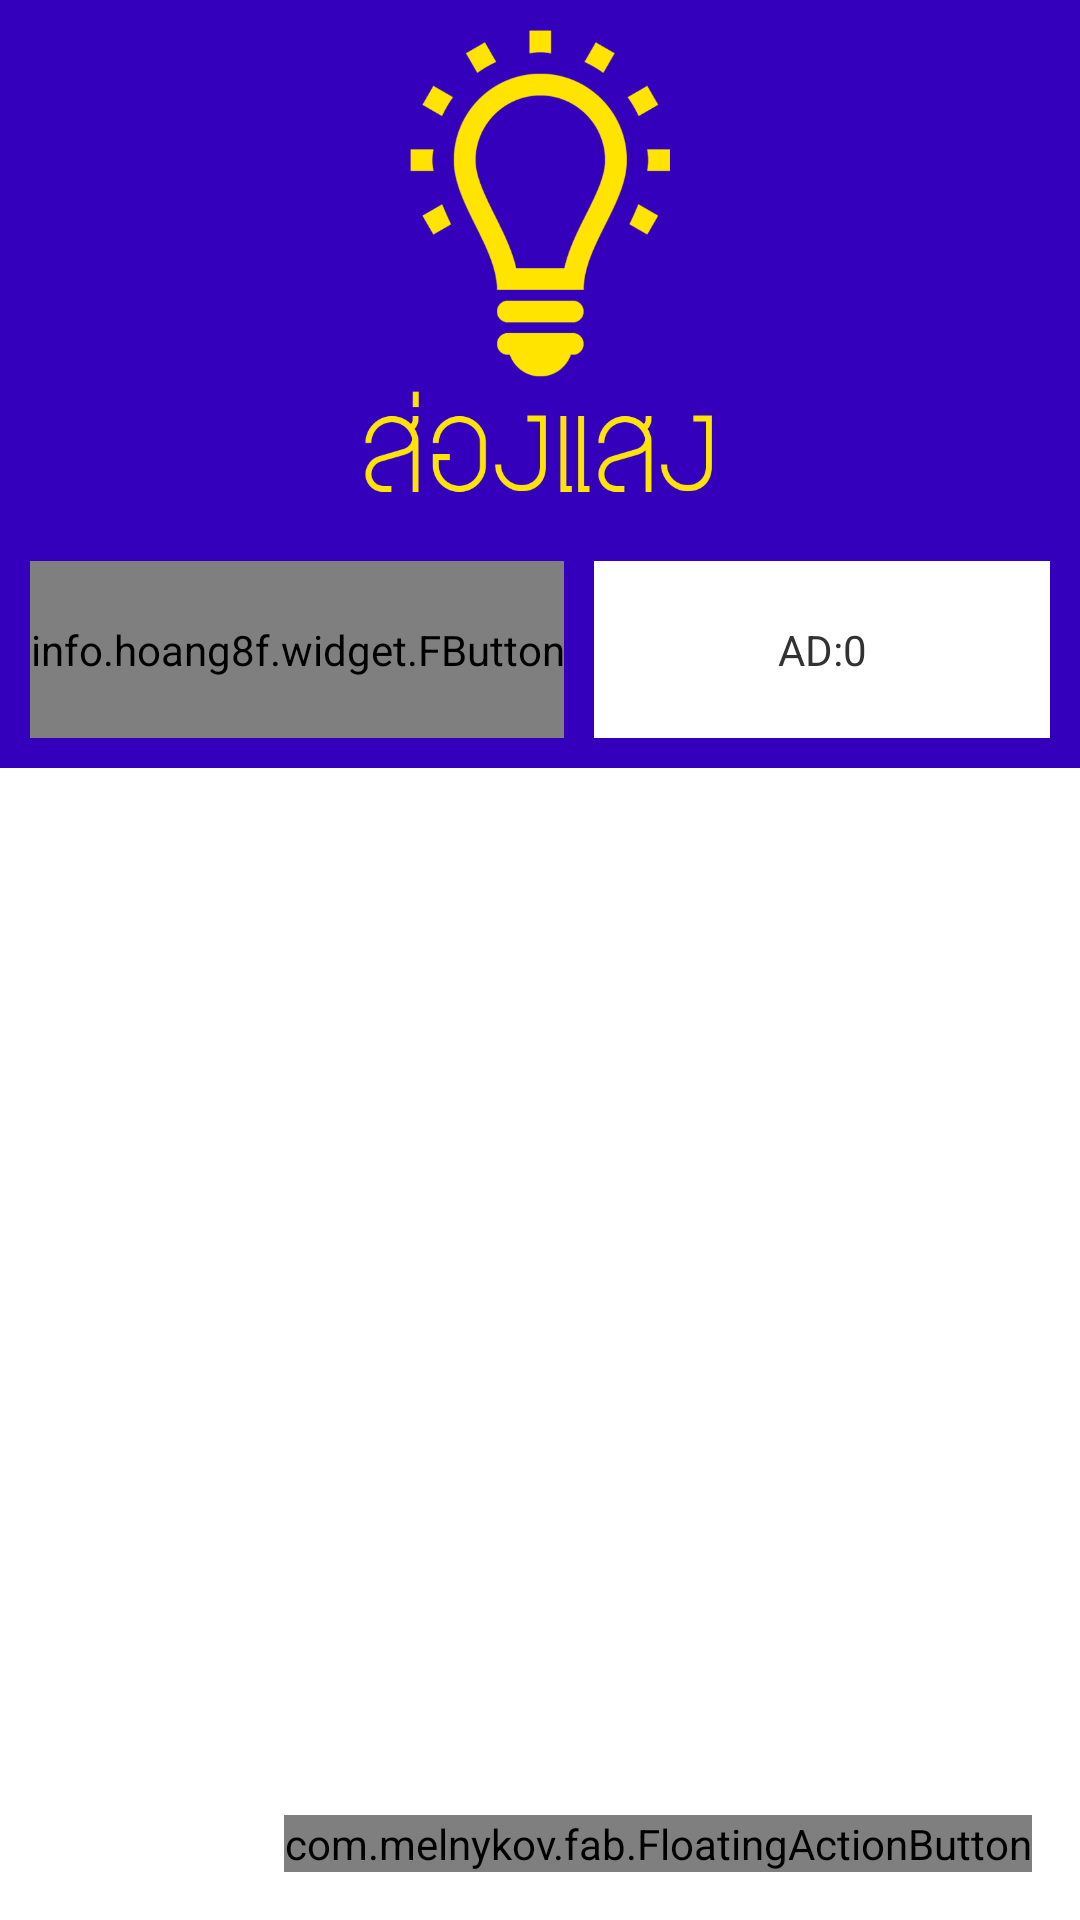

Produce the Android XML layout that renders to this screen, including the resource entries it uses.
<!-- AndroidManifest.xml: application theme AppTheme -->
<!-- res/layout/activity_main.xml -->
<LinearLayout xmlns:android="http://schemas.android.com/apk/res/android"
    xmlns:fab="http://schemas.android.com/apk/res-auto"
    xmlns:fbutton="http://schemas.android.com/apk/res-auto"
    xmlns:tools="http://schemas.android.com/tools"
    android:layout_width="match_parent"
    android:layout_height="match_parent"
    android:orientation="vertical"
    tools:context=".MainActivity">

    <LinearLayout
        android:layout_width="match_parent"
        android:layout_height="0dp"
        android:layout_weight="2"
        android:background="@color/main_color"
        android:orientation="vertical">

        <ImageView
            android:layout_width="wrap_content"
            android:layout_height="0dp"
            android:layout_weight="3"
            android:src="@drawable/song" />

        <LinearLayout
            android:layout_width="match_parent"
            android:layout_height="0dp"
            android:layout_marginBottom="10dp"
            android:layout_marginTop="10dp"
            android:layout_weight="1"
            android:orientation="horizontal">

            <info.hoang8f.widget.FButton
                android:id="@+id/danger_button"
                android:layout_width="wrap_content"
                android:layout_height="match_parent"
                android:layout_gravity="center"
                android:layout_marginLeft="10dp"
                android:layout_marginRight="10dp"
                android:minWidth="100dp"
                android:text="Save"
                android:textColor="@android:color/white"
                fbutton:buttonColor="@color/fbutton_color_alizarin"
                fbutton:shadowEnabled="true" />

            <TextView
                android:layout_width="match_parent"
                android:layout_height="match_parent"
                android:layout_gravity="center"
                android:layout_marginRight="10dp"
                android:background="@android:color/white"
                android:gravity="center"
                android:text="AD:0" />
        </LinearLayout>
    </LinearLayout>

    <FrameLayout
        android:layout_width="match_parent"
        android:layout_height="0dp"
        android:layout_weight="3">

        <ListView
            android:id="@+id/list"
            android:layout_width="match_parent"
            android:layout_height="match_parent"
            android:cacheColorHint="@android:color/transparent"
            android:headerDividersEnabled="false" />

        <com.melnykov.fab.FloatingActionButton
            android:id="@+id/fab"
            android:layout_width="wrap_content"
            android:layout_height="wrap_content"
            android:layout_gravity="bottom|right"
            android:layout_margin="16dp"
            android:src="@android:drawable/stat_notify_sync_noanim"
            fab:fab_colorNormal="@color/accent"
            fab:fab_colorPressed="@color/accent_pressed"
            fab:fab_colorRipple="@color/ripple" />

        <fr.castorflex.android.smoothprogressbar.SmoothProgressBar
            xmlns:app="http://schemas.android.com/apk/res-auto"
            android:id="@+id/progressbar"
            android:layout_width="match_parent"
            android:layout_height="wrap_content"
            android:indeterminate="true"
            app:spb_colors="@array/pocket_background_colors"
            app:spb_mirror_mode="false"
            android:visibility="invisible"
            app:spb_progressiveStart_activated="true"
            app:spb_progressiveStart_speed="1.5"
            app:spb_progressiveStop_speed="3.4"
            app:spb_reversed="false"
            app:spb_sections_count="3"
            app:spb_speed="2.0"
            app:spb_stroke_separator_length="0dp"
            app:spb_stroke_width="4dp" />


    </FrameLayout>

</LinearLayout>
<!-- resources referenced by this layout -->
<resources>
  <integer-array name="pocket_background_colors">
          <item>@color/main_color</item>
          <item>@color/sub_color</item>
          <item>@color/accent</item>
          
      </integer-array>
  <color name="accent">#e74c3c</color>
  <color name="accent_pressed">#ffe7897b</color>
  <color name="main_color">#3500bb</color>
  <color name="ripple">#ffe7bfa9</color>
  <!-- drawable song: png bitmap (drawable-hdpi, 36390 bytes) -->
  <style name="AppTheme" parent="android:Theme.Holo.Light.NoActionBar">
          
      </style>
  <color name="sub_color">#ffe400</color>
</resources>
